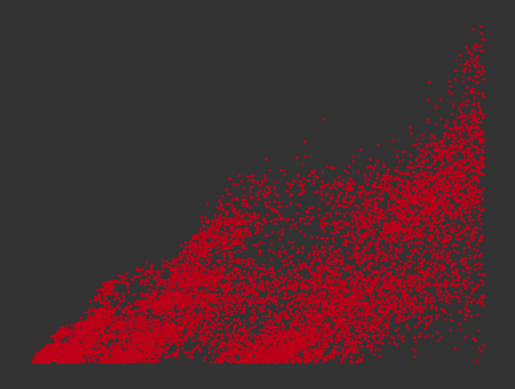

The script that saved this image:
import matplotlib.pyplot as plt

_ = None  # should delete this

A229037_lst = []  # type: list
total = 10**4
# total = 10**4

for n in range(total):
    i, j, b = 1, 1, set()
    while n - 2 * i >= 0:
        b.add(2 * A229037_lst[n - i] - A229037_lst[n - 2 * i])
        i += 1
        while j in b:
            b.remove(j)
            j += 1
            print(f"{round(n / total * 100, 1)}%", end='\r')
    A229037_lst.append(j)

f = plt.figure()
plt.plot(A229037_lst, 'o', markersize=1, color=(.745, .0, .094))

# Remove labels, axes etc.
spines = ["top", "right", "left", "bottom"]
for sp in spines:
    plt.gca().spines[sp].set_visible(False)
plt.tick_params(axis='y', which='both', left=False,
                right=False, labelleft=False)
plt.tick_params(axis='x', which='both', bottom=False,
                top=False, labelbottom=False)
plt.gca().set_xticklabels([])
plt.gca().set_yticklabels([])
COLOR = (0.2, .2, .2)
plt.gca().set_facecolor(COLOR)
f.patch.set_facecolor(COLOR)

# plt.savefig('fire.png', bbox_inches='tight', format='png', dpi=600)
plt.show()
